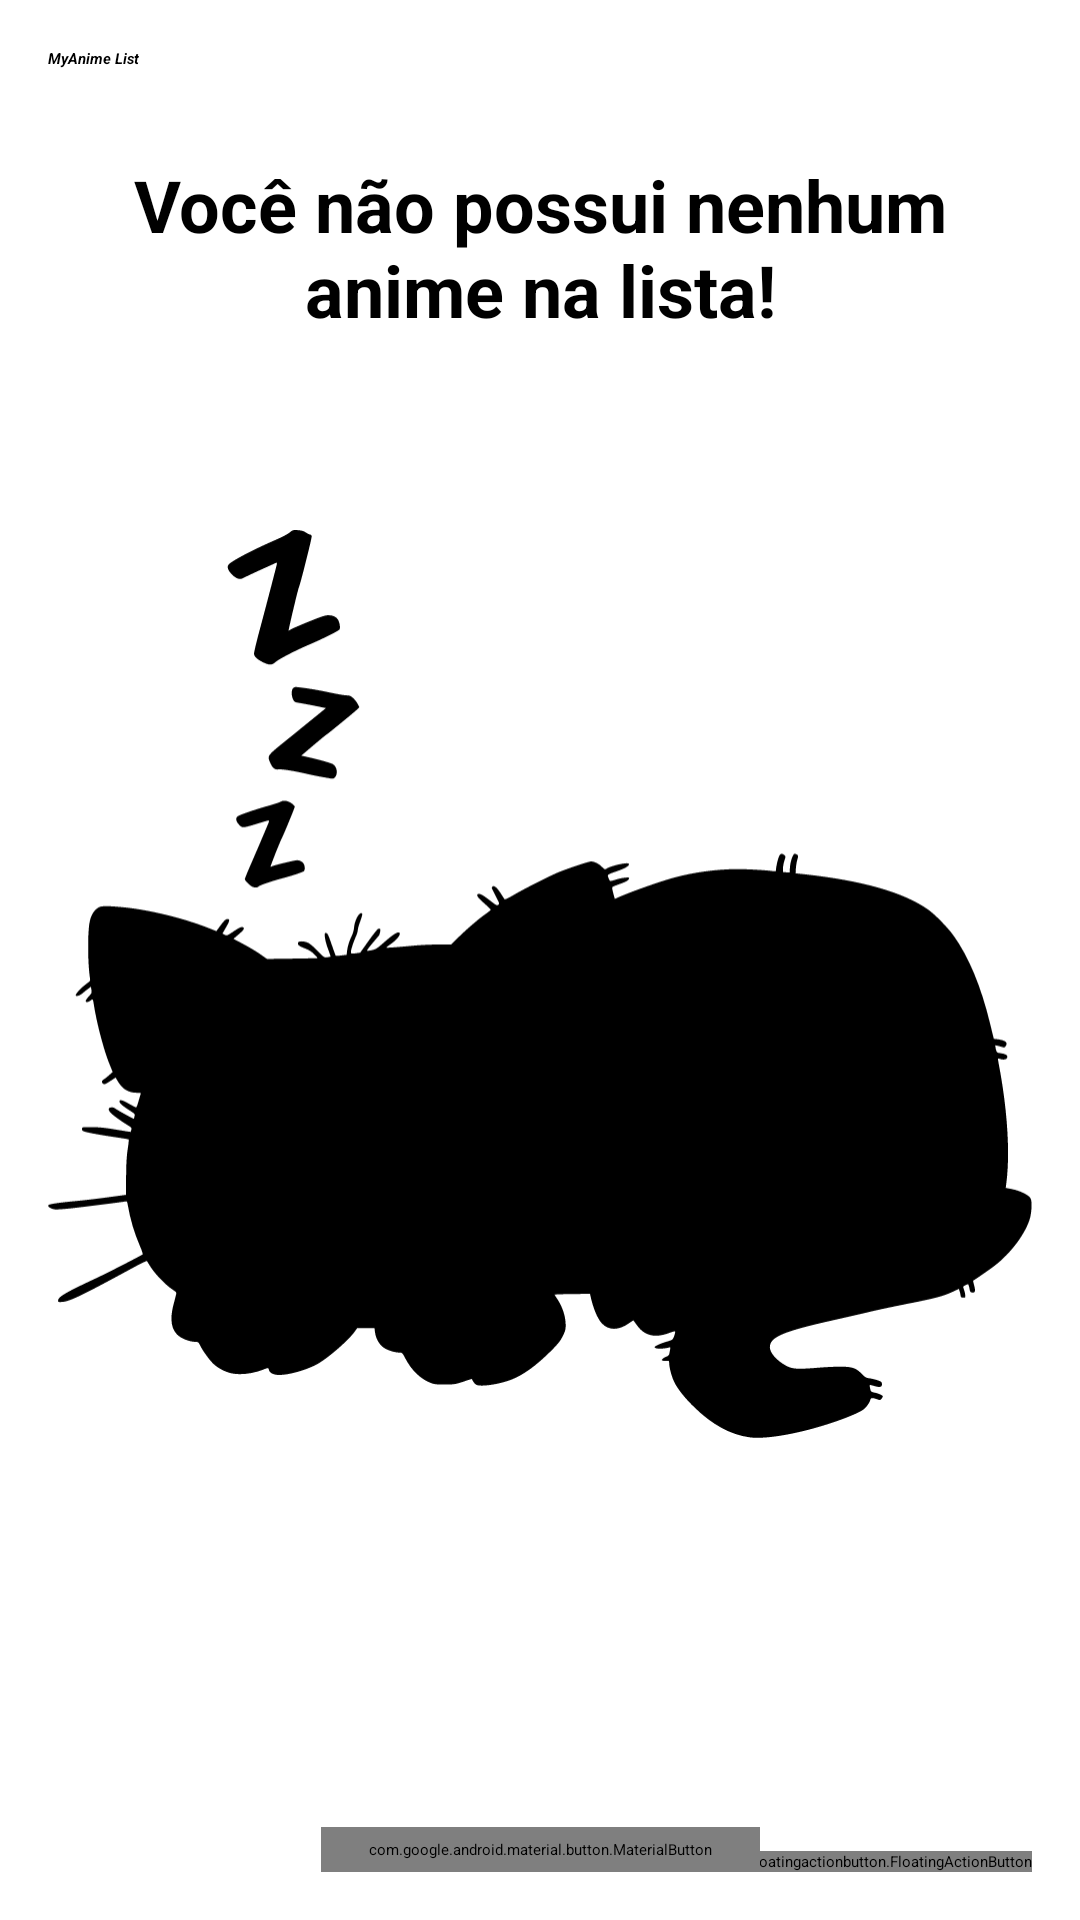

Here is an Android app screen rendered from its layout file. Give the layout XML and the strings, colors and styles it references.
<!-- AndroidManifest.xml: application theme Theme.MyAnimeToWatchList -->
<!-- res/layout/activity_main.xml -->
<?xml version="1.0" encoding="utf-8"?>
<androidx.constraintlayout.widget.ConstraintLayout xmlns:android="http://schemas.android.com/apk/res/android"
    xmlns:app="http://schemas.android.com/apk/res-auto"
    xmlns:tools="http://schemas.android.com/tools"
    android:layout_width="match_parent"
    android:layout_height="match_parent"
    tools:context=".ui.MainActivity">

    <TextView
        android:id="@+id/app_title"
        android:layout_width="wrap_content"
        android:layout_height="wrap_content"
        android:layout_margin="16dp"
        android:textStyle="bold|italic"
        android:textColor="@color/black"
        android:text="@string/app_title"
        app:layout_constraintStart_toStartOf="parent"
        app:layout_constraintTop_toTopOf="parent"/>

    <include
        android:id="@+id/empty_screen"
        layout="@layout/empty_state"/>

    <androidx.recyclerview.widget.RecyclerView
        android:id="@+id/rv_task"
        tools:visibility="gone"
        android:layout_width="match_parent"
        android:layout_height="0dp"
        android:layout_marginTop="16dp"
        app:layout_constraintBottom_toTopOf="@id/new_anime"
        android:layout_marginBottom="16dp"
        tools:itemCount="10"
        tools:listitem="@layout/item_task"
        app:layout_constraintTop_toBottomOf="@id/app_title"
        app:layoutManager="androidx.recyclerview.widget.LinearLayoutManager">

    </androidx.recyclerview.widget.RecyclerView>

    <com.google.android.material.floatingactionbutton.FloatingActionButton
        android:id="@+id/new_anime"
        android:layout_width="wrap_content"
        android:layout_height="wrap_content"
        app:layout_constraintEnd_toEndOf="parent"
        app:layout_constraintBottom_toBottomOf="parent"
        android:layout_margin="16dp"
        android:src="@drawable/ic_add"/>

    <com.google.android.material.button.MaterialButton
        android:id="@+id/close_app"
        android:layout_width="wrap_content"
        android:layout_height="wrap_content"
        style="@style/Widget.MaterialComponents.Button"
        app:layout_constraintStart_toStartOf="parent"
        app:layout_constraintEnd_toEndOf="parent"
        app:layout_constraintBottom_toBottomOf="parent"
        android:layout_marginBottom="16dp"
        android:text="@string/closeApp"/>

</androidx.constraintlayout.widget.ConstraintLayout>
<!-- res/layout/empty_state.xml (included above) -->
<?xml version="1.0" encoding="utf-8"?>
<androidx.constraintlayout.widget.ConstraintLayout xmlns:android="http://schemas.android.com/apk/res/android"
    android:layout_width="match_parent"
    android:layout_height="match_parent"
    xmlns:app="http://schemas.android.com/apk/res-auto"
    android:layout_margin="16dp"
    android:id="@+id/empty_state">
    <TextView
        android:id="@+id/empty_title"
        android:layout_width="wrap_content"
        android:layout_height="wrap_content"
        android:text="@string/no_animes"
        app:layout_constraintStart_toStartOf="parent"
        app:layout_constraintTop_toTopOf="parent"
        android:textSize="24sp"
        android:layout_marginTop="36dp"
        android:gravity="center"
        app:layout_constraintEnd_toEndOf="parent"
        android:textColor="@color/black"
        android:textStyle="bold"/>

    <androidx.appcompat.widget.AppCompatImageView
        android:id="@+id/sleeping_cat"
        android:layout_width="wrap_content"
        android:layout_height="wrap_content"
        android:layout_marginTop="16dp"
        app:layout_constraintEnd_toEndOf="parent"
        app:layout_constraintStart_toStartOf="parent"
        app:layout_constraintTop_toTopOf="parent"
        app:layout_constraintBottom_toBottomOf="parent"
        app:srcCompat="@drawable/ic_sleeping_cat"/>
</androidx.constraintlayout.widget.ConstraintLayout>
<!-- res/layout/item_task.xml (included above) -->
<?xml version="1.0" encoding="utf-8"?>
<androidx.constraintlayout.widget.ConstraintLayout xmlns:android="http://schemas.android.com/apk/res/android"
    android:layout_width="match_parent"
    android:layout_height="wrap_content"
    xmlns:tools="http://schemas.android.com/tools"
    xmlns:app="http://schemas.android.com/apk/res-auto"
    android:layout_margin="16dp">

    <TextView
        android:id="@+id/anime_title"
        android:layout_width="wrap_content"
        android:layout_height="wrap_content"
        android:textAlignment="center"
        android:textColor="@color/black"
        android:textSize="18sp"
        android:textStyle="bold|italic"
        app:layout_constraintStart_toStartOf="parent"
        app:layout_constraintEnd_toEndOf="parent"
        app:layout_constraintTop_toTopOf="parent"
        tools:text="Boku No Hero" />
    <TextView
        android:id="@+id/anime_info"
        app:layout_constraintStart_toStartOf="parent"
        android:layout_width="wrap_content"
        android:layout_height="wrap_content"
        android:textColor="@color/black"
        android:textSize="16sp"
        android:textStyle="bold"
        app:layout_constraintTop_toBottomOf="@id/anime_title"
        tools:text="Proximo Episodio: 1\t\t\tData de Inicio: 01/01/2021"/>

    <androidx.appcompat.widget.AppCompatImageView
        android:id="@+id/more_options"
        android:layout_width="36dp"
        android:layout_height="wrap_content"
        app:srcCompat="@drawable/ic_more_options"
        app:layout_constraintEnd_toEndOf="parent"
        app:layout_constraintTop_toTopOf="parent"
        />
</androidx.constraintlayout.widget.ConstraintLayout>
<!-- resources referenced by this layout -->
<resources>
  <color name="black">#FF000000</color>
  <!-- drawable ic_add (drawable) -->
  <vector android:height="24dp" android:tint="#FF6F00"
      android:viewportHeight="24" android:viewportWidth="24"
      android:width="24dp" xmlns:android="http://schemas.android.com/apk/res/android">
      <path android:fillColor="@android:color/white" android:pathData="M19,13h-6v6h-2v-6H5v-2h6V5h2v6h6v2z"/>
  </vector>
  <!-- drawable ic_sleeping_cat: vector/xml drawable (drawable, 8942 chars, omitted) -->
  <string name="app_title">MyAnime List</string>
  <string name="closeApp">Sair</string>
  <string name="no_animes">Você não possui nenhum anime na lista!</string>
  <style name="Theme.MyAnimeToWatchList" parent="Theme.MaterialComponents.Light.NoActionBar">
          <item name="colorPrimary">@color/orange</item>
          <item name="colorPrimaryDark">@color/orange</item>
          <item name="colorSecondary">@color/black</item>
          <item name="android:windowBackground">@color/golden</item>
          <item name="colorOnSecondary">@color/orange</item>
      </style>
  <color name="orange">#CD5E0A</color>
  <color name="golden">#F1B606</color>
</resources>
